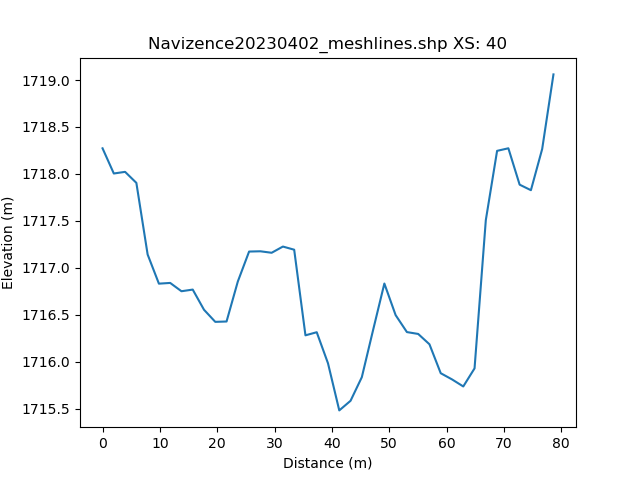

Data behind this chart, as committed beside it:
, h_distance, Elevation
0, 0.0, 1718
1, 0.9927, 1718
2, 1.985, 1718
3, 2.978, 1718
4, 3.971, 1718
5, 4.964, 1718
6, 5.956, 1718
7, 6.949, 1718
8, 7.942, 1717
9, 8.935, 1717
10, 9.927, 1717
11, 10.92, 1717
12, 11.91, 1717
13, 12.91, 1717
14, 13.9, 1717
15, 14.89, 1717
16, 15.88, 1717
17, 16.88, 1716
18, 17.87, 1717
19, 18.86, 1716
20, 19.85, 1716
21, 20.85, 1716
22, 21.84, 1716
23, 22.83, 1717
24, 23.83, 1717
25, 24.82, 1717
26, 25.81, 1717
27, 26.8, 1717
28, 27.8, 1717
29, 28.79, 1717
30, 29.78, 1717
31, 30.78, 1717
32, 31.77, 1717
33, 32.76, 1717
34, 33.75, 1717
35, 34.75, 1717
36, 35.74, 1716
37, 36.73, 1716
38, 37.72, 1716
39, 38.72, 1716
40, 39.71, 1716
41, 40.7, 1716
42, 41.7, 1715
43, 42.69, 1716
44, 43.68, 1716
45, 44.67, 1716
46, 45.67, 1716
47, 46.66, 1716
48, 47.65, 1716
49, 48.64, 1717
50, 49.64, 1717
51, 50.63, 1717
52, 51.62, 1716
53, 52.62, 1716
54, 53.61, 1716
55, 54.6, 1716
56, 55.59, 1716
57, 56.59, 1716
58, 57.58, 1716
59, 58.57, 1716
... 42 more rows
